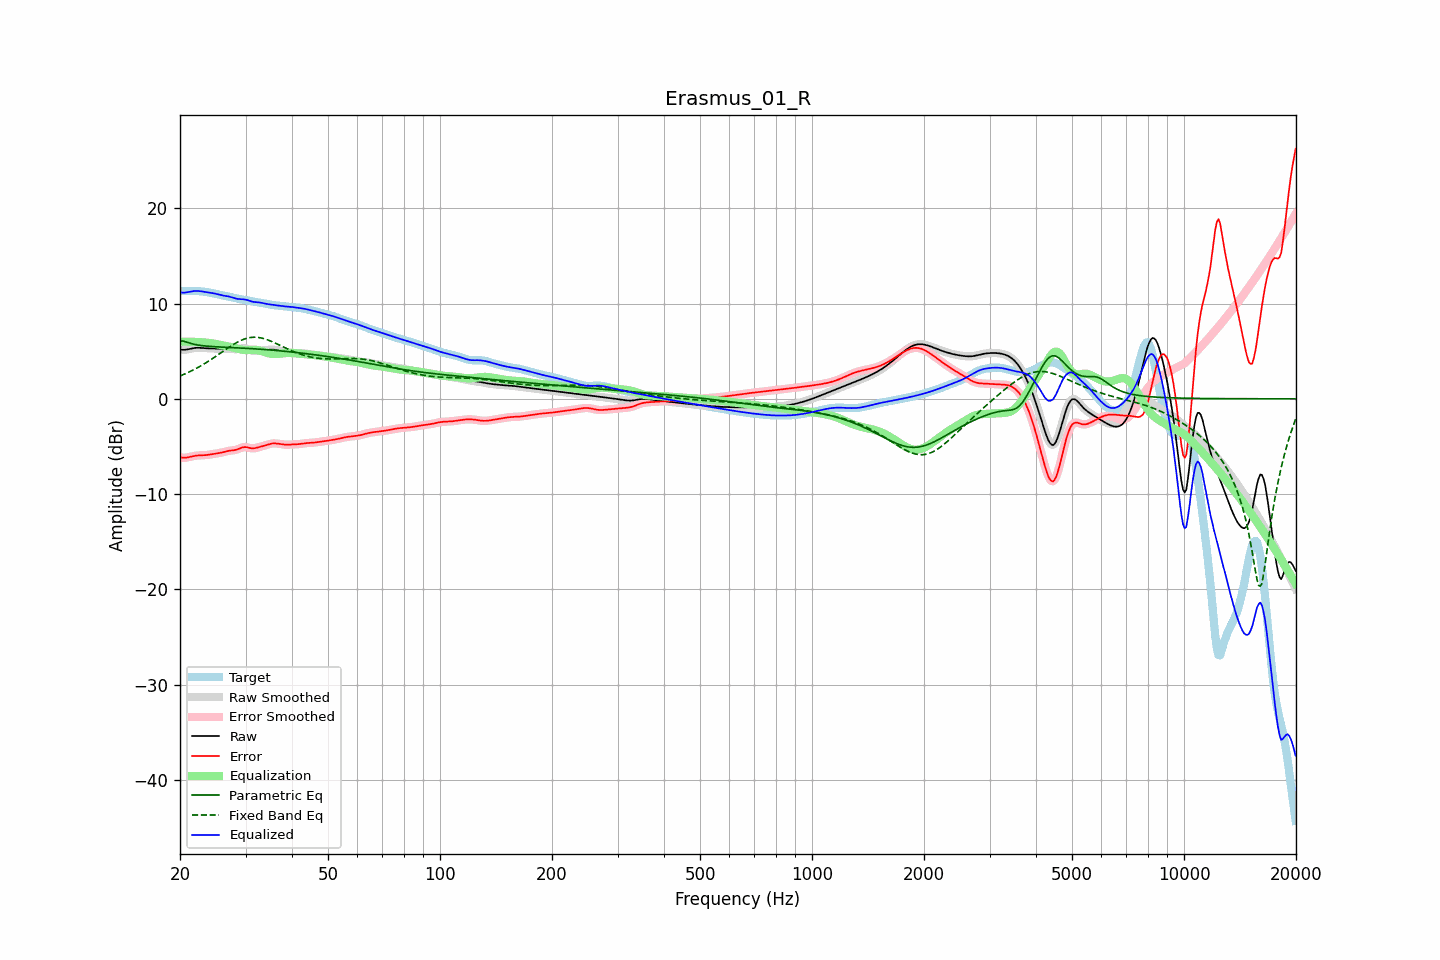

The file beside this chart, header and first rows:
frequency, raw, error, smoothed, error_smoothed, equalization, parametric_eq, fixed_band_eq, equalized_raw, equalized_smoothed, target
20.00, 5.17, -6.15, 5.17, -6.15, 6.00, 6.09, 2.40, 11.16, 11.16, 11.32
20.20, 5.15, -6.17, 5.15, -6.17, 6.00, 6.07, 2.47, 11.15, 11.15, 11.32
20.40, 5.14, -6.19, 5.14, -6.19, 6.00, 6.06, 2.54, 11.15, 11.15, 11.33
20.61, 5.15, -6.19, 5.15, -6.19, 6.00, 6.01, 2.61, 11.15, 11.15, 11.34
20.81, 5.17, -6.17, 5.17, -6.17, 6.00, 5.96, 2.68, 11.17, 11.17, 11.34
21.02, 5.20, -6.14, 5.20, -6.14, 6.00, 5.91, 2.76, 11.20, 11.20, 11.34
21.23, 5.24, -6.11, 5.24, -6.11, 6.00, 5.85, 2.84, 11.24, 11.24, 11.34
21.44, 5.27, -6.06, 5.27, -6.07, 6.00, 5.81, 2.92, 11.27, 11.27, 11.34
21.66, 5.31, -6.03, 5.31, -6.03, 5.99, 5.76, 3.01, 11.30, 11.30, 11.34
21.87, 5.34, -5.99, 5.34, -5.99, 5.98, 5.72, 3.09, 11.32, 11.32, 11.33
22.09, 5.35, -5.97, 5.35, -5.97, 5.97, 5.68, 3.18, 11.33, 11.32, 11.32
22.31, 5.36, -5.95, 5.36, -5.95, 5.96, 5.65, 3.28, 11.32, 11.32, 11.31
22.54, 5.36, -5.94, 5.35, -5.94, 5.95, 5.62, 3.37, 11.31, 11.31, 11.30
22.76, 5.35, -5.94, 5.34, -5.94, 5.94, 5.60, 3.47, 11.29, 11.29, 11.28
22.99, 5.33, -5.93, 5.33, -5.93, 5.93, 5.57, 3.56, 11.26, 11.26, 11.26
23.22, 5.32, -5.92, 5.32, -5.92, 5.92, 5.55, 3.66, 11.23, 11.23, 11.24
23.45, 5.31, -5.91, 5.31, -5.91, 5.90, 5.54, 3.77, 11.21, 11.21, 11.22
23.69, 5.30, -5.89, 5.30, -5.89, 5.88, 5.52, 3.87, 11.19, 11.19, 11.19
23.92, 5.30, -5.87, 5.30, -5.87, 5.87, 5.51, 3.98, 11.16, 11.16, 11.17
24.16, 5.29, -5.84, 5.29, -5.84, 5.84, 5.50, 4.09, 11.14, 11.14, 11.14
24.40, 5.29, -5.81, 5.29, -5.81, 5.82, 5.48, 4.20, 11.11, 11.11, 11.10
24.65, 5.28, -5.79, 5.28, -5.79, 5.79, 5.47, 4.31, 11.07, 11.07, 11.07
24.89, 5.27, -5.76, 5.27, -5.76, 5.77, 5.46, 4.43, 11.03, 11.03, 11.03
25.14, 5.25, -5.74, 5.25, -5.74, 5.74, 5.45, 4.54, 10.99, 10.99, 10.99
25.39, 5.24, -5.71, 5.24, -5.71, 5.70, 5.44, 4.66, 10.94, 10.95, 10.95
25.65, 5.24, -5.68, 5.24, -5.68, 5.67, 5.44, 4.78, 10.90, 10.90, 10.91
25.91, 5.24, -5.64, 5.24, -5.64, 5.63, 5.43, 4.89, 10.87, 10.87, 10.88
26.16, 5.24, -5.60, 5.24, -5.60, 5.59, 5.42, 5.01, 10.84, 10.84, 10.84
26.43, 5.25, -5.55, 5.25, -5.55, 5.56, 5.41, 5.13, 10.81, 10.81, 10.80
26.69, 5.26, -5.51, 5.26, -5.51, 5.52, 5.40, 5.24, 10.78, 10.78, 10.77
26.96, 5.26, -5.47, 5.26, -5.47, 5.49, 5.40, 5.36, 10.75, 10.75, 10.73
27.23, 5.25, -5.45, 5.25, -5.45, 5.46, 5.39, 5.47, 10.72, 10.71, 10.70
27.50, 5.23, -5.43, 5.23, -5.43, 5.43, 5.38, 5.58, 10.67, 10.67, 10.66
27.77, 5.22, -5.41, 5.22, -5.41, 5.40, 5.37, 5.68, 10.61, 10.61, 10.63
28.05, 5.20, -5.39, 5.21, -5.38, 5.35, 5.36, 5.78, 10.56, 10.56, 10.59
28.33, 5.21, -5.34, 5.21, -5.34, 5.31, 5.36, 5.88, 10.52, 10.52, 10.55
28.62, 5.22, -5.29, 5.22, -5.29, 5.26, 5.35, 5.97, 10.48, 10.48, 10.51
28.90, 5.25, -5.22, 5.26, -5.22, 5.21, 5.34, 6.06, 10.47, 10.47, 10.47
29.19, 5.29, -5.16, 5.29, -5.15, 5.17, 5.33, 6.14, 10.46, 10.46, 10.44
29.48, 5.32, -5.09, 5.31, -5.10, 5.14, 5.32, 6.21, 10.46, 10.45, 10.41
29.78, 5.31, -5.07, 5.31, -5.07, 5.12, 5.31, 6.27, 10.43, 10.43, 10.39
30.08, 5.29, -5.07, 5.29, -5.07, 5.11, 5.30, 6.32, 10.41, 10.40, 10.36
30.38, 5.24, -5.10, 5.24, -5.10, 5.12, 5.29, 6.37, 10.36, 10.36, 10.34
30.68, 5.17, -5.14, 5.17, -5.14, 5.13, 5.28, 6.41, 10.30, 10.30, 10.31
30.99, 5.10, -5.18, 5.10, -5.18, 5.15, 5.27, 6.44, 10.24, 10.25, 10.28
31.30, 5.04, -5.20, 5.04, -5.20, 5.16, 5.26, 6.45, 10.20, 10.20, 10.24
31.61, 5.01, -5.20, 5.01, -5.19, 5.16, 5.25, 6.46, 10.17, 10.17, 10.20
31.93, 5.00, -5.17, 5.00, -5.17, 5.15, 5.24, 6.46, 10.15, 10.15, 10.17
32.24, 5.01, -5.13, 5.01, -5.13, 5.13, 5.23, 6.45, 10.14, 10.14, 10.14
32.57, 5.03, -5.08, 5.03, -5.08, 5.09, 5.22, 6.43, 10.12, 10.12, 10.11
32.89, 5.05, -5.03, 5.05, -5.03, 5.05, 5.21, 6.41, 10.10, 10.10, 10.09
33.22, 5.08, -4.99, 5.07, -4.99, 4.99, 5.19, 6.37, 10.07, 10.07, 10.06
33.55, 5.09, -4.94, 5.09, -4.94, 4.94, 5.18, 6.33, 10.03, 10.03, 10.04
33.89, 5.11, -4.89, 5.11, -4.89, 4.88, 5.17, 6.28, 9.99, 9.99, 10.01
34.23, 5.13, -4.84, 5.13, -4.84, 4.83, 5.16, 6.22, 9.96, 9.96, 9.97
34.57, 5.14, -4.78, 5.14, -4.78, 4.79, 5.14, 6.16, 9.93, 9.93, 9.93
34.92, 5.16, -4.74, 5.16, -4.74, 4.75, 5.13, 6.09, 9.90, 9.90, 9.89
35.27, 5.16, -4.70, 5.16, -4.70, 4.72, 5.11, 6.02, 9.88, 9.88, 9.86
35.62, 5.16, -4.68, 5.16, -4.68, 4.70, 5.10, 5.95, 9.86, 9.86, 9.84
35.97, 5.14, -4.68, 5.14, -4.68, 4.70, 5.09, 5.87, 9.84, 9.84, 9.82
... 635 more rows
